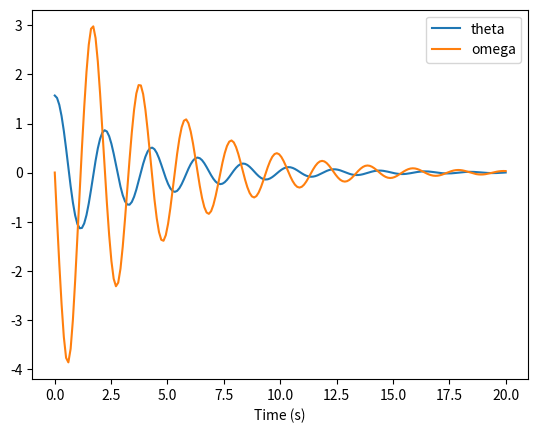

This figure's Python source:
import numpy as np
from scipy.integrate import solve_ivp
import matplotlib.pyplot as plt

#Implement Pendulum Swing Model with Damping

#Create Derivatives Function
def derivatives(t, y, p):
    #unpack params 
    g = p[0]
    L = p[1]
    b = p[2]

    #unpack state variables
    theta = y[0]
    omega = y[1]

    #compute derivatives
    theta_dot = omega #theta 
    omega_dot = -(g/L) * np.sin(theta) - b * omega #omega
    return [theta_dot, omega_dot]

#Set parameters [g , L , b]
pars = [9.8, 1.0, 0.5]

#Set initial conditions and time span [theta, omega]
y0 = [np.pi/2 , 0]
t_span = [0,20]

#Call Solver 
output = solve_ivp(derivatives, t_span, y0, args = (pars,), method = 'BDF', dense_output = True)

#Plot results 
t_plot = np.linspace(0, 20, 200)
y_plot = output.sol(t_plot)
theta_plot = y_plot[0]
omega_plot = y_plot[1]

#plot angle and velocity over time
plt.plot(t_plot, theta_plot, label = 'theta')
plt.plot(t_plot, omega_plot, label = 'omega')
plt.legend()
plt.xlabel('Time (s)')
plt.show()
